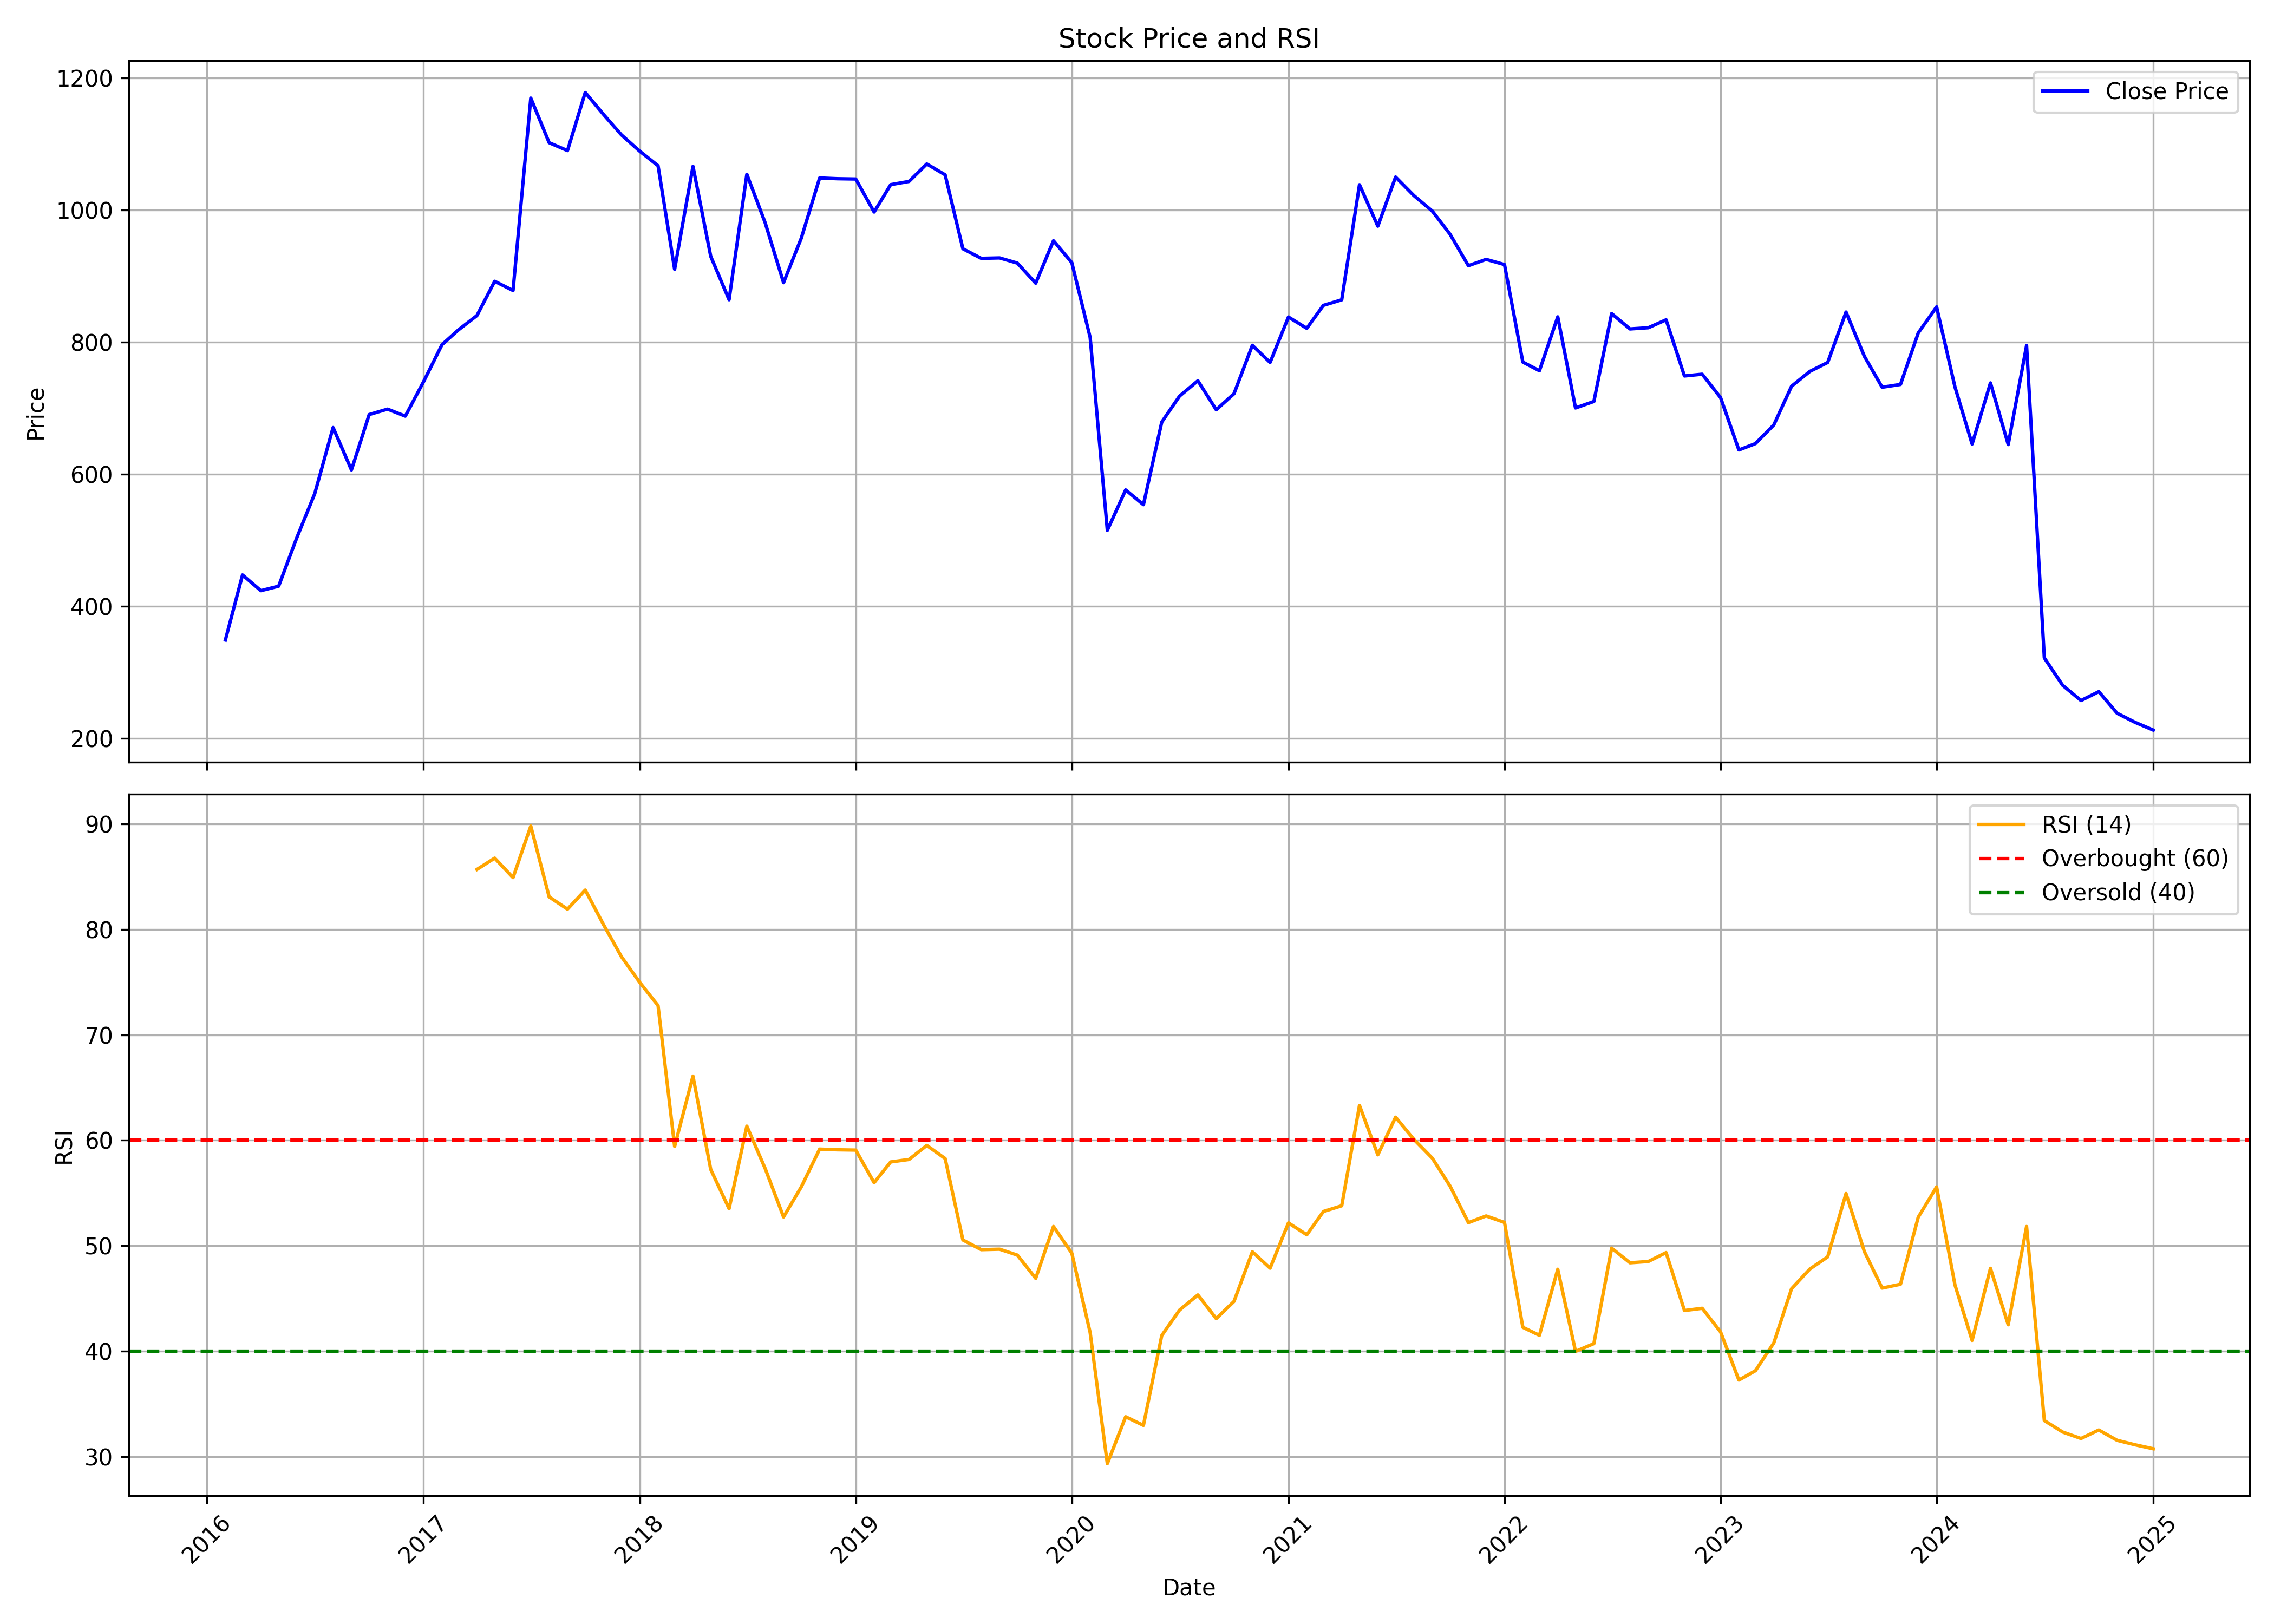

Data behind this chart, as committed beside it:
, date, symbol, open, high, low, close, volume, rsi
0, 2016-02-01, OCCL, 442.2, 489, 330.9, 348.6, 40960, 
1, 2016-03-01, OCCL, 380.1, 512.8, 345.5, 447.3, 39473, 
2, 2016-04-01, OCCL, 441.3, 482.8, 406, 423.4, 31974, 
3, 2016-05-01, OCCL, 423.6, 450, 375.2, 430.2, 60842, 
4, 2016-06-01, OCCL, 411.3, 560.2, 395.4, 504.3, 343758, 
5, 2016-07-01, OCCL, 507.5, 624.5, 480.1, 570.4, 321542, 
6, 2016-08-01, OCCL, 588, 680.5, 547, 670.6, 311454, 
7, 2016-09-01, OCCL, 671.2, 675.3, 519.3, 606.4, 118717, 
8, 2016-10-01, OCCL, 612, 717.1, 606.7, 690.3, 84235, 
9, 2016-11-01, OCCL, 686, 777.7, 597.3, 698.5, 167960, 
10, 2016-12-01, OCCL, 698.8, 751.4, 652.2, 687.9, 94408, 
11, 2017-01-01, OCCL, 689.7, 769.3, 679.9, 740.3, 106701, 
12, 2017-02-01, OCCL, 745.1, 814, 733.6, 796.2, 109144, 
13, 2017-03-01, OCCL, 796.2, 849.8, 759.2, 818.7, 69843, 
14, 2017-04-01, OCCL, 840.9, 941.5, 832.1, 840.3, 116042, 85.68
15, 2017-05-01, OCCL, 840.3, 898.8, 793.5, 892.2, 107873, 86.76
16, 2017-06-01, OCCL, 889.2, 916, 829.5, 878.2, 96760, 84.91
17, 2017-07-01, OCCL, 883.8, 1284, 880.3, 1170, 393845, 89.79
18, 2017-08-01, OCCL, 1187, 1187, 989.3, 1102, 125701, 83.08
19, 2017-09-01, OCCL, 1107, 1156, 1022, 1090, 220235, 81.91
20, 2017-10-01, OCCL, 1090, 1313, 1090, 1178, 187232, 83.73
21, 2017-11-01, OCCL, 1170, 1246, 1110, 1145, 144733, 80.44
22, 2017-12-01, OCCL, 1147, 1154, 1052, 1114, 134918, 77.42
23, 2018-01-01, OCCL, 1113, 1442, 1079, 1089, 655525, 74.98
24, 2018-02-01, OCCL, 1089, 1158, 1016, 1067, 123320, 72.78
25, 2018-03-01, OCCL, 1059, 1080, 879.1, 910.4, 152914, 59.42
26, 2018-04-01, OCCL, 945.8, 1134, 915.6, 1066, 93336, 66.08
27, 2018-05-01, OCCL, 1066, 1104, 911.6, 929.9, 77339, 57.23
28, 2018-06-01, OCCL, 935.4, 1001, 848.4, 864.2, 182901, 53.51
29, 2018-07-01, OCCL, 871.7, 1090, 868, 1054, 149223, 61.34
30, 2018-08-01, OCCL, 1059, 1119, 912.5, 980.7, 134515, 57.32
31, 2018-09-01, OCCL, 1018, 1029, 877.1, 890.1, 261680, 52.73
32, 2018-10-01, OCCL, 927.9, 964.3, 817.2, 957.5, 106554, 55.58
33, 2018-11-01, OCCL, 948.9, 1076, 929, 1049, 181097, 59.16
34, 2018-12-01, OCCL, 1052, 1083, 1039, 1048, 60530, 59.1
35, 2019-01-01, OCCL, 1057, 1134, 1031, 1047, 75433, 59.07
36, 2019-02-01, OCCL, 1093, 1111, 924.8, 997.1, 196739, 55.98
37, 2019-03-01, OCCL, 1016, 1051, 978.9, 1039, 166653, 57.94
38, 2019-04-01, OCCL, 1038, 1049, 1006, 1043, 66875, 58.18
39, 2019-05-01, OCCL, 1043, 1075, 1016, 1070, 51895, 59.51
40, 2019-06-01, OCCL, 1066, 1071, 1025, 1053, 42780, 58.27
41, 2019-07-01, OCCL, 1073, 1093, 930, 941.4, 57849, 50.55
42, 2019-08-01, OCCL, 948.2, 1030, 871.8, 926.9, 59798, 49.63
43, 2019-09-01, OCCL, 926.9, 1017, 916.8, 927.6, 93059, 49.67
44, 2019-10-01, OCCL, 931.5, 952.7, 889, 919.7, 86088, 49.11
45, 2019-11-01, OCCL, 926.8, 937.9, 863.9, 889.3, 72603, 46.91
46, 2019-12-01, OCCL, 895.7, 962, 877.4, 953.6, 42904, 51.83
47, 2020-01-01, OCCL, 945.6, 985, 912.2, 920.5, 85186, 49.29
48, 2020-02-01, OCCL, 914.1, 936.2, 783.2, 807, 73739, 41.77
49, 2020-03-01, OCCL, 838.5, 838.5, 438, 514.9, 222667, 29.34
50, 2020-04-01, OCCL, 525.1, 624.9, 492.8, 576.1, 129065, 33.78
51, 2020-05-01, OCCL, 576.1, 579.6, 540, 553.7, 105079, 32.97
52, 2020-06-01, OCCL, 564.7, 722.4, 549.5, 679, 551284, 41.49
53, 2020-07-01, OCCL, 685.2, 778.6, 671.5, 718.2, 204372, 43.9
54, 2020-08-01, OCCL, 746.3, 847.7, 703.1, 741.5, 267649, 45.34
55, 2020-09-01, OCCL, 765.7, 772.4, 675, 697.5, 183770, 43.09
56, 2020-10-01, OCCL, 691.7, 751.1, 681.4, 721.8, 98866, 44.72
57, 2020-11-01, OCCL, 733.4, 827.7, 713.6, 795.2, 168102, 49.43
58, 2020-12-01, OCCL, 797.9, 853, 727.9, 769.2, 169057, 47.87
59, 2021-01-01, OCCL, 769.2, 881.3, 748.5, 838, 556103, 52.17
... 48 more rows
